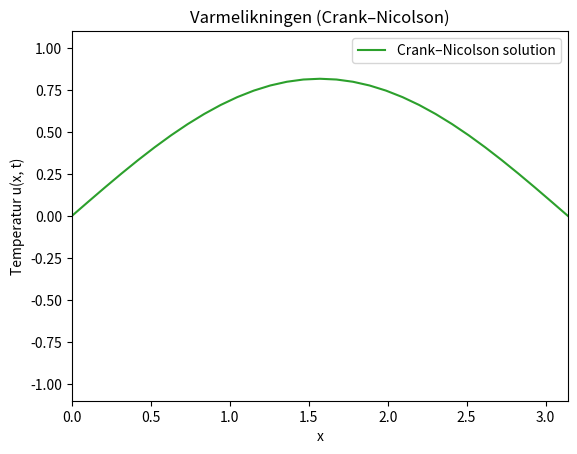

The matplotlib source for this figure:
import numpy as np
import matplotlib.pyplot as plt
from matplotlib.animation import FuncAnimation
from numpy.linalg import solve


# parametre for metoden (Set rimelige verdier for rimelige resultater)
d = np.pi
N = 30                      # punkter i rom
h = d / N                   # punkter i tid
k = 0.001                   # steglengde i tid
num_frames = 200            # antall steg i tid
x = np.linspace(0, d, N+1)

u = np.sin(x)

lam = k / (h*h)
M = N - 1 

# A[i,i] = 2, A[i,i-1] = A[i,i+1] = -1
A = np.zeros((M, M))
for i in range(M):
    A[i, i] = 2.0
    if i > 0:
        A[i, i-1] = -1.0
    if i < M - 1:
        A[i, i+1] = -1.0

# Now define M1 and M2:
#   M1 = I + (lam/2) * A
#   M2 = I - (lam/2) * A
I_ = np.eye(M)
M1 = I_ + 0.5 * lam * A
M2 = I_ - 0.5 * lam * A

fig, ax = plt.subplots()
line, = ax.plot(x, u, label="Crank–Nicolson solution", color='C2')
ax.set_xlim(0, d)
ax.set_ylim(-1.1, 1.1)
ax.set_xlabel("x")
ax.set_ylabel("Temperatur u(x, t)")
ax.set_title("Varmelikningen (Crank–Nicolson)")
ax.legend()

def update(frame):
    global u
    u_interior = u[1:N]
    
    rhs = M2 @ u_interior
    u_new_interior = solve(M1, rhs)
    
    u[0] = 0.0
    u[N] = 0.0
    
    u[1:N] = u_new_interior
    line.set_ydata(u)
    return (line,)

interval = 50
fps = 1000/interval

anim = FuncAnimation(fig, update, frames=num_frames, interval=interval, blit=True)
anim.save("oppg6.gif", writer="pillow", fps=fps)
plt.show()